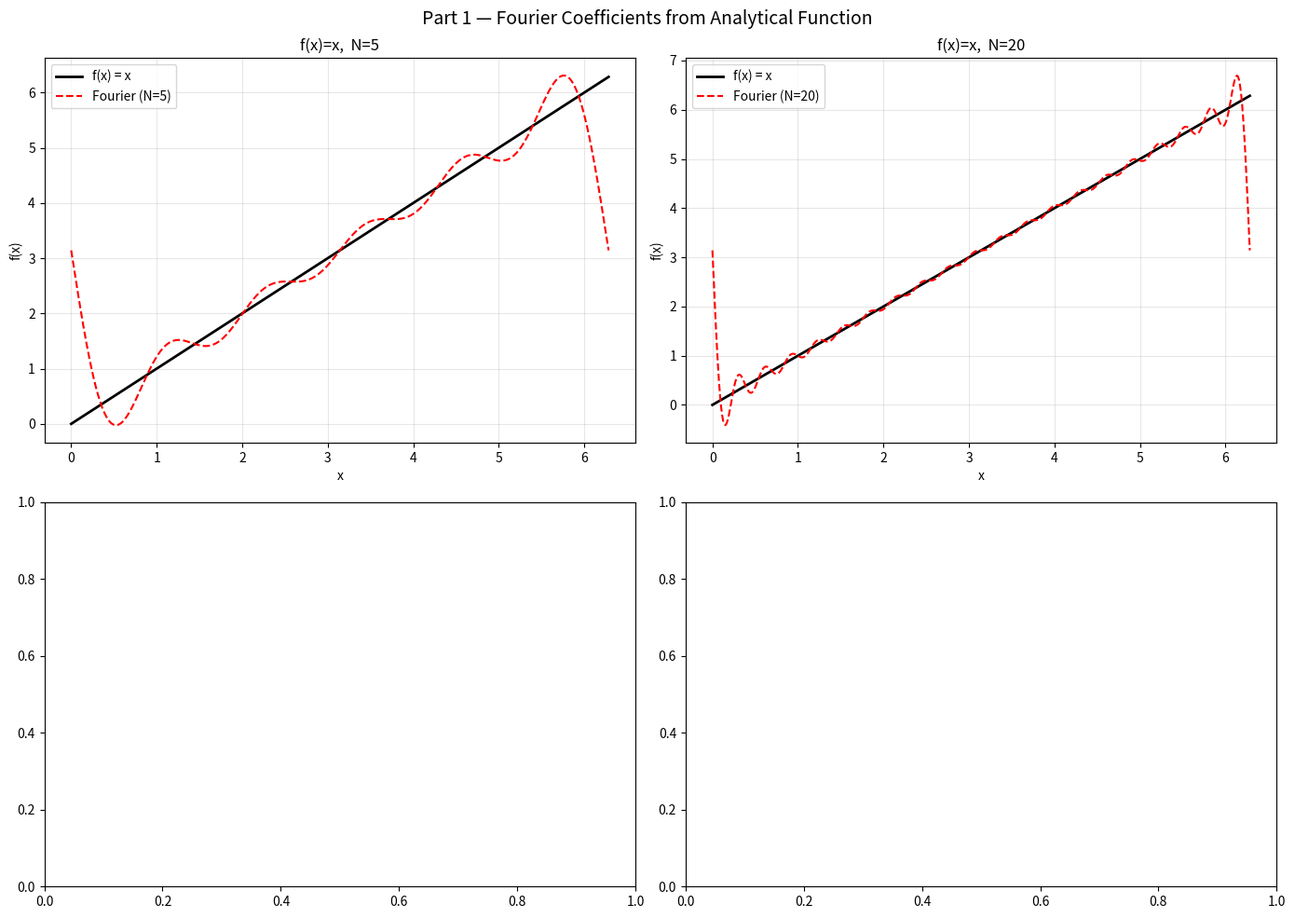

Reproduce this figure in Python. (Note: this script raises an exception after producing the figure.)
"""
Fourier Series Coefficients - Numerical Computation
====================================================
Part 1: Analytical function (numerical integration via Simpson's rule)
Part 2: Discrete time-series data (numerical sums)
"""

import numpy as np
import matplotlib.pyplot as plt
from scipy.integrate import simpson


# ─────────────────────────────────────────────
#  PART 1: Analytical Function
# ─────────────────────────────────────────────

def compute_fourier_analytical(f, L, N, num_points=1000):
    """
    Compute Fourier coefficients a0, A_n, B_n for an analytically defined
    function f over [0, L] using Simpson's rule.

    Parameters
    ----------
    f          : callable  — the function f(x)
    L          : float     — period / domain length
    N          : int       — number of Fourier modes
    num_points : int       — integration resolution (must be even)

    Returns
    -------
    a0   : float
    A    : ndarray of shape (N,)  — sine coefficients
    B    : ndarray of shape (N,)  — cosine coefficients
    """
    if num_points % 2 != 0:
        num_points += 1                     # Simpson's rule needs even intervals

    x = np.linspace(0, L, num_points + 1)  # num_points+1 sample points
    fx = f(x)

    # a0
    a0 = (1 / L) * simpson(fx, x=x)

    A = np.zeros(N)
    B = np.zeros(N)

    for n in range(1, N + 1):
        omega_n = 2 * np.pi * n / L

        integrand_A = fx * np.sin(omega_n * x)
        integrand_B = fx * np.cos(omega_n * x)

        A[n - 1] = (2 / L) * simpson(integrand_A, x=x)
        B[n - 1] = (2 / L) * simpson(integrand_B, x=x)

    return a0, A, B


def reconstruct_fourier(x, L, a0, A, B):
    """Reconstruct f_N(x) from Fourier coefficients."""
    N = len(A)
    result = np.full_like(x, a0, dtype=float)
    for n in range(1, N + 1):
        omega_n = 2 * np.pi * n / L
        result += A[n - 1] * np.sin(omega_n * x) + B[n - 1] * np.cos(omega_n * x)
    return result


def part1_demo():
    """Run Part 1 for a test function and plot results."""
    fig, axes = plt.subplots(2, 2, figsize=(14, 10))
    fig.suptitle("Part 1 — Fourier Coefficients from Analytical Function", fontsize=14)

    # ── Test function 1: f(x) = x on [0, 2π] ──────────────────────────────
    L1 = 2 * np.pi
    f1 = lambda x: x

    for col, N in enumerate([5, 20]):
        a0, A, B = compute_fourier_analytical(f1, L1, N)

        x_plot = np.linspace(0, L1, 500)
        f_exact = f1(x_plot)
        f_approx = reconstruct_fourier(x_plot, L1, a0, A, B)

        ax = axes[0, col]
        ax.plot(x_plot, f_exact,  'k-',  lw=2,   label='f(x) = x')
        ax.plot(x_plot, f_approx, 'r--', lw=1.5, label=f'Fourier (N={N})')
        ax.set_title(f"f(x)=x,  N={N}")
        ax.set_xlabel("x")
        ax.set_ylabel("f(x)")
        ax.legend()
        ax.grid(True, alpha=0.3)

        print(f"\n[f(x)=x, N={N}]  a0={a0:.4f}  "
              f"A[:3]={A[:3].round(4)}  B[:3]={B[:3].round(4)}")

   

    plt.tight_layout()
    plt.savefig("C:/Users/ADMIN/Downloads/part1_fourier_analytical.png", dpi=150, bbox_inches='tight')
    plt.show()
    print("\n[Part 1] Plot saved → part1_fourier_analytical.png")


# ─────────────────────────────────────────────
#  PART 2: Discrete Time-Series Data
# ─────────────────────────────────────────────

def compute_fourier_discrete(f_data, dx, N):
    """
    Compute Fourier coefficients a0, A_n, B_n from discrete data.

    Parameters
    ----------
    f_data : array-like  — sampled function values [f1, f2, ..., fn]
    dx     : float       — uniform spacing Δx
    N      : int         — number of Fourier modes

    Returns
    -------
    a0   : float
    A    : ndarray of shape (N,)
    B    : ndarray of shape (N,)
    """
    f_data = np.asarray(f_data, dtype=float)
    n = len(f_data)
    L = n * dx
    xk = np.arange(1, n + 1) * dx   # xk = k·Δx

    a0 = (1 / L) * np.sum(f_data) * dx

    A = np.zeros(N)
    B = np.zeros(N)

    for mode in range(1, N + 1):
        omega_n = 2 * np.pi * mode / L
        A[mode - 1] = (2 / L) * np.sum(f_data * np.sin(omega_n * xk)) * dx
        B[mode - 1] = (2 / L) * np.sum(f_data * np.cos(omega_n * xk)) * dx

    return a0, A, B


def part2_demo():
    """Run Part 2 on dataset and plot result."""
    fig, axes = plt.subplots(1, 2, figsize=(14, 5))
    fig.suptitle("Part 2 — Fourier Coefficients from Discrete Data", fontsize=14)

    # ── Dataset 1: clean sampled sine wave ────────────────────────────────
    n1   = 200
    dx1  = 2 * np.pi / n1
    xk1  = np.arange(1, n1 + 1) * dx1
    f1   = np.sin(xk1) + 0.5 * np.cos(3 * xk1)
    N1   = 10

    a0, A, B = compute_fourier_discrete(f1, dx1, N1)
    L1 = n1 * dx1
    f_approx = reconstruct_fourier(xk1, L1, a0, A, B)

    axes[0].plot(xk1, f1,       'k.',  ms=3,   label='Sampled data')
    axes[0].plot(xk1, f_approx, 'r-',  lw=2,   label=f'Fourier (N={N1})')
    axes[0].set_title("Clean sine wave")
    axes[0].set_xlabel("x")
    axes[0].legend()
    axes[0].grid(True, alpha=0.3)

    print(f"\n[Discrete clean, N={N1}]  a0={a0:.4f}  "
          f"A[:3]={A[:3].round(4)}  B[:3]={B[:3].round(4)}")

    



# ─────────────────────────────────────────────
#  MAIN
# ─────────────────────────────────────────────

if __name__ == "__main__":
    
    print("=" * 55)
    print(" PART 1: Fourier Coefficients — Analytical Function")
    print("=" * 55)
    part1_demo()
   
    print("\n" + "=" * 55)
    print(" PART 2: Fourier Coefficients — Discrete Data")
    print("=" * 55)
    part2_demo()

   
